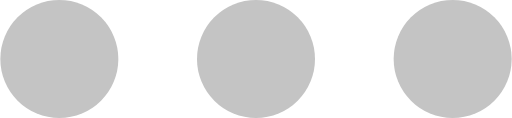
t = 0.00 s
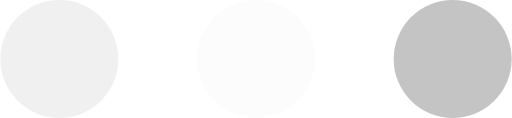
t = 0.23 s
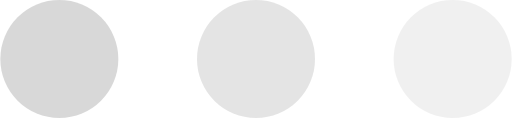
t = 0.43 s
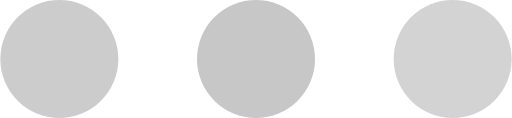
t = 0.68 s
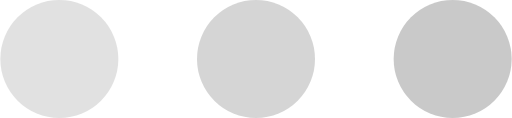
t = 0.85 s
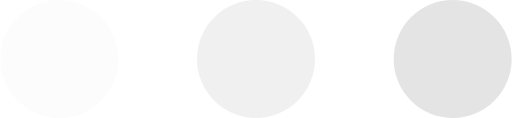
t = 1.08 s

The animated SVG that drew these frames (rendered in a browser with its animation timeline set to each time). Animation: 3 SMIL elements (animate=3); one cycle of 1.30 s, repeats indefinitely.

<svg xmlns="http://www.w3.org/2000/svg" viewBox="0 0 52 12">
  <circle fill="#c4c4c4" stroke="none" cx="6" cy="6" r="6">
    <animate attributeName="opacity" dur="1s" values="0;1;0" repeatCount="indefinite" begin="0.1"></animate>    
  </circle>
  <circle fill="#c4c4c4" stroke="none" cx="26" cy="6" r="6">
    <animate attributeName="opacity" dur="1s" values="0;1;0" repeatCount="indefinite" begin="0.2"></animate>       
  </circle>
  <circle fill="#c4c4c4" stroke="none" cx="46" cy="6" r="6">
    <animate attributeName="opacity" dur="1s" values="0;1;0" repeatCount="indefinite" begin="0.3"></animate>     
  </circle>
</svg>
